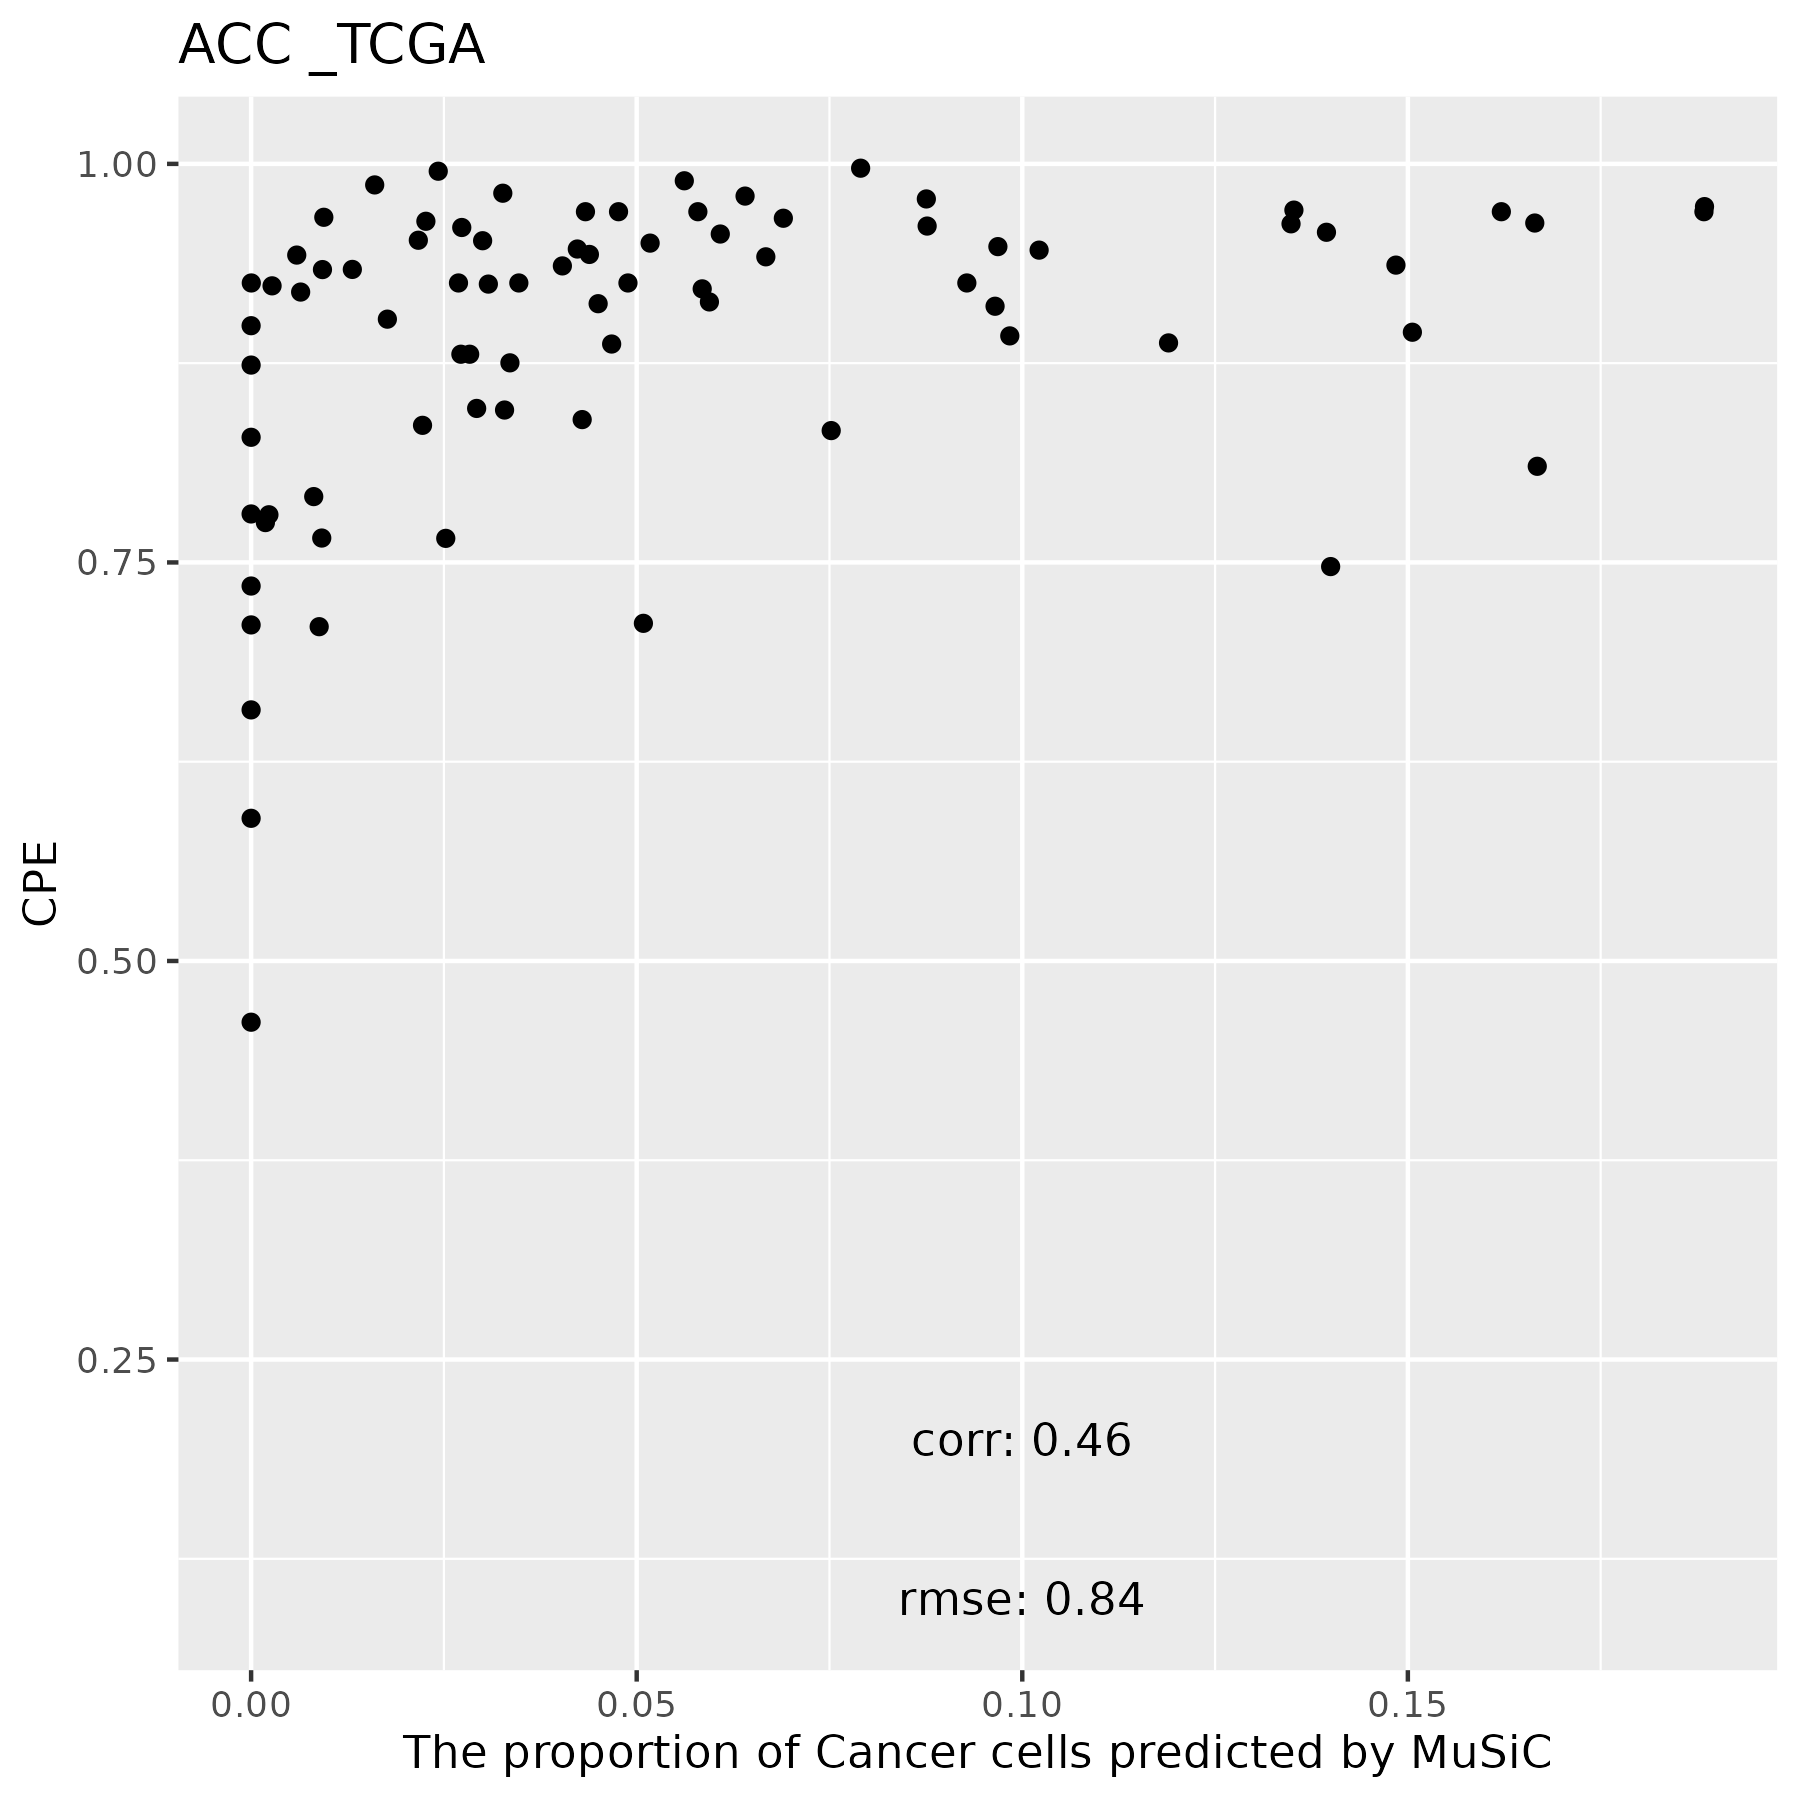

The data file committed next to this chart (first rows):
, T Cells, DC, Macrophages, Cancer Cells, B Cells, Mast Cells, Endothelial Cells, Fibroblasts
TCGA.OR.A5LO.01A, 0, 0.001591, 0, 0.02427, 0, 3.79525964303221e-06, 0.696, 0.2781
TCGA.P6.A5OG.01A, 0, 0, 0.06031, 0, 0, 0, 0.4453, 0.4943
TCGA.OR.A5J6.01A, 0, 0, 0.08984, 0.04293, 0, 0, 0.7233, 0.1439
TCGA.OR.A5LT.01A, 0, 0, 0.01014, 0.05174, 0.0001474, 3.95114409031571e-06, 0.502, 0.436
TCGA.OR.A5JY.01A, 0, 0, 0.04735, 0.01767, 0, 0, 0.7324, 0.2026
TCGA.OR.A5JV.01A, 0, 0, 0.2534, 0, 0, 0, 0.5313, 0.2153
TCGA.OR.A5JT.01A, 0, 0, 0.00433, 0.05849, 0, 0, 0.5474, 0.3898
TCGA.OR.A5KX.01A, 0.0003927, 0.005134, 0.0361, 0.04336, 0, 0.0001316, 0.791, 0.1239
TCGA.OR.A5K3.01A, 0, 0, 0.2195, 0.1506, 0, 0, 0.5223, 0.1076
TCGA.OR.A5JZ.01A, 0, 0, 0.007415, 0.002717, 0, 0, 0.6, 0.3898
TCGA.OR.A5LC.01A, 0, 0, 0.003335, 0.045, 0, 0, 0.5547, 0.3969
TCGA.OR.A5LH.01A, 0, 0, 0.08268, 0.006423, 0, 0, 0.7187, 0.1922
TCGA.OR.A5LM.01A, 0, 0, 0.03091, 0.02168, 0, 0, 0.5869, 0.3605
TCGA.OR.A5J5.01A, 0, 0, 0.02233, 0.08756, 0, 0, 0.5409, 0.3492
TCGA.P6.A5OF.01A, 0, 0, 0.0104, 2.4542891749051e-05, 0, 0, 0.6389, 0.3507
TCGA.OR.A5LD.01A, 0.03407, 0.008511, 0, 0.1885, 0, 3.26578840154468e-05, 0.6061, 0.1628
TCGA.OR.A5L3.01A, 0, 0, 0.04148, 0.1668, 0, 0, 0.5943, 0.1974
TCGA.OR.A5LK.01A, 0.00208, 0.01122, 0.2555, 0.05087, 0.002482, 0.006009, 0.5829, 0.08898
TCGA.OR.A5LG.01A, 0, 0, 0.08325, 0.0272, 0, 0, 0.6207, 0.2688
TCGA.OR.A5KO.01A, 0, 0, 0, 0.01603, 0, 0, 0.6152, 0.3687
TCGA.OR.A5JJ.01A, 0, 0, 0.005871, 0.1349, 0, 0, 0.5991, 0.2602
TCGA.OR.A5JL.01A, 0, 0, 0.04177, 0.009252, 0, 0, 0.6527, 0.2963
TCGA.OR.A5KV.01A, 0, 0.05399, 0.0001754, 0.1884, 0, 5.25598574035825e-05, 0.5082, 0.2492
TCGA.OR.A5JE.01A, 0, 0, 0.0437, 0.1485, 0, 0, 0.6462, 0.1616
TCGA.PK.A5HB.01A, 0, 0, 0.007717, 0.04036, 0.0001516, 8.33429018575019e-05, 0.6385, 0.3132
TCGA.OR.A5JM.01A, 0, 0, 0.0006677, 0.05617, 0, 0, 0.7169, 0.2262
TCGA.OR.A5JD.01A, 0.001681, 0.0002005, 0.1249, 0.03286, 0.0004648, 0.0001645, 0.5449, 0.2948
TCGA.OR.A5LN.01A, 0.004559, 0, 0.1319, 0.02223, 0, 8.65107567834116e-05, 0.6469, 0.1943
TCGA.OR.A5K6.01A, 0, 0.01079, 0.04675, 0.04887, 0, 0, 0.7525, 0.1411
TCGA.OR.A5JR.01A, 0, 0, 0.06821, 0.02925, 0, 0, 0.6434, 0.2591
TCGA.OR.A5L6.01A, 0, 0, 0.03163, 0.09281, 0, 0, 0.4836, 0.392
TCGA.OR.A5JI.01A, 0.002661, 0, 0.02947, 0, 0, 0.0001045, 0.5502, 0.4176
TCGA.OR.A5J2.01A, 0, 0, 0.001712, 0, 0, 0, 0.7256, 0.2727
TCGA.OR.A5LL.01A, 0, 0, 0.008673, 0.02689, 0, 0, 0.607, 0.3575
TCGA.OR.A5K1.01A, 0, 0, 0.0312, 0.03356, 0, 0, 0.694, 0.2413
TCGA.PK.A5HA.01A, 0, 0, 0.1328, 0.008121, 0, 1.27217922607529e-05, 0.5111, 0.3479
TCGA.OR.A5LR.01A, 0, 0, 0.007501, 0.02834, 0, 6.76454766505099e-05, 0.5989, 0.3652
TCGA.OR.A5JX.01A, 0, 0.0001396, 0.01722, 0.04764, 0.001846, 1.10502647798076e-05, 0.6316, 0.3016
TCGA.OU.A5PI.01A, 0, 0.0006523, 0.001701, 0.01313, 0.001396, 6.35628984015322e-05, 0.4454, 0.5377
TCGA.OR.A5JA.01A, 0, 0, 0.01404, 0.03002, 0, 0, 0.6073, 0.3487
TCGA.OR.A5KY.01A, 0.001135, 0.0005923, 0.02777, 0.04675, 0.001868, 2.91261214501148e-05, 0.5718, 0.3501
TCGA.OR.A5L9.01A, 0, 0, 0.1428, 0.07522, 0, 0, 0.5114, 0.2706
TCGA.PK.A5H9.01A, 0.002961, 0.0001653, 0.009928, 0, 0, 0.0001968, 0.6271, 0.3597
TCGA.OR.A5JK.01A, 0, 0, 0.09363, 0, 0, 0, 0.5844, 0.322
TCGA.OR.A5LJ.01A, 0.1511, 0.07741, 0, 0.09684, 0, 0, 0.5886, 0.08603
TCGA.OR.A5K9.01A, 0, 0.0006719, 0.004194, 0.06084, 0.003754, 2.42847745037767e-06, 0.6386, 0.292
TCGA.OR.A5LA.01A, 0, 0, 0.1115, 0.02524, 0, 0.009276, 0.6027, 0.2513
TCGA.OR.A5JP.01A, 0, 0, 0.006505, 0.06675, 0, 0, 0.5379, 0.3889
TCGA.OR.A5LE.01A, 0, 0, 0.0008409, 0.07904, 0, 0, 0.8134, 0.1067
TCGA.OR.A5JB.01A, 0, 0, 0.2059, 0.14, 0, 0, 0.3611, 0.2929
TCGA.OR.A5J3.01A, 0, 0, 0.01489, 0.0423, 0, 0, 0.5667, 0.3761
TCGA.OR.A5JQ.01A, 0, 0, 0.03147, 0, 0, 0.0001873, 0.4181, 0.5503
TCGA.OR.A5J7.01A, 0, 0, 0, 0.1394, 0, 0, 0.6696, 0.191
TCGA.OR.A5KZ.01A, 0, 0, 0.003244, 0.09838, 0, 0, 0.552, 0.3464
TCGA.OR.A5KW.01A, 0, 0, 0.001574, 0.02732, 0, 0, 0.6386, 0.3325
TCGA.PA.A5YG.01A, 0, 0, 0.1271, 0.008827, 0, 0.003958, 0.6648, 0.1953
TCGA.OR.A5J9.01A, 0, 0, 0, 0.005917, 0, 0, 0.6726, 0.3215
TCGA.OR.A5K4.01A, 0, 0, 0, 0.04387, 0, 0, 0.6554, 0.3007
TCGA.OR.A5K2.01A, 0, 0, 0.02033, 0.1621, 0, 0, 0.6915, 0.126
TCGA.OR.A5JO.01A, 0, 0, 0.1061, 0, 0, 0.003751, 0.5518, 0.3383
... 19 more rows
